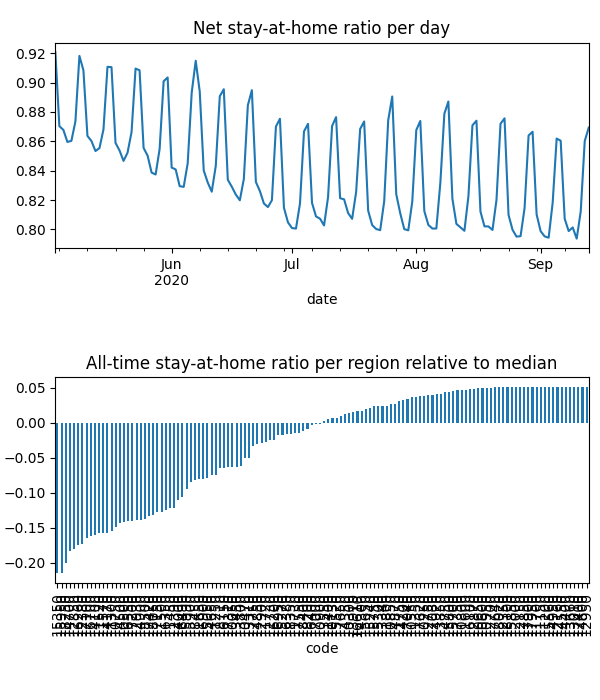

Source data for this figure (header and first rows):
date, code, km, stay, weight, visit
2020-05-03, 10050, 8.381, 0.9469, 6.0026651682036e-05, 0.0
2020-05-03, 10130, 8.419, 0.9872, 2.5255442716687242e-05, 3.478126564451797e-05
2020-05-03, 10250, , 1.0, 2.093333151282017e-05, 0.0
2020-05-03, 10300, 8.045, 0.9585, 9.234688029696611e-06, 0.0
2020-05-03, 10470, 8.159, 0.9576, 4.127286715211155e-05, 0.0
2020-05-03, 10500, 11.95, 0.8956, 0.0002555, 0.0525
2020-05-03, 10550, , 1.0, 2.2730977570036297e-05, 0.0
2020-05-03, 10600, , 1.0, 7.590129547601385e-06, 0.0
2020-05-03, 10650, , 1.0, 1.0094922801789362e-05, 0.0
2020-05-03, 10750, 13.38, 0.89, 0.0004515, 0.07073
2020-05-03, 10800, , 1.0, 3.7143776799123858e-06, 0.0
2020-05-03, 10850, , 1.0, 5.180377080319379e-06, 9.938676024036547e-05
2020-05-03, 10900, 9.47, 0.9777, 5.7173163429841115e-05, 0.001812
2020-05-03, 10950, , 1.0, 1.8591434156023304e-06, 0.0
2020-05-03, 11150, , 1.0, 1.6280938003685147e-06, 0.0
2020-05-03, 11200, , 1.0, 4.943387116630473e-07, 0.0
2020-05-03, 11250, 8.292, 0.919, 1.5428706025243557e-05, 0.0
2020-05-03, 11300, 11, 0.8837, 3.8000476605769847e-05, 0.008739
2020-05-03, 11350, , 1.0, 2.5060638644448415e-05, 0.0
2020-05-03, 11400, 8.992, 0.9782, 1.0845857531095179e-05, 0.0004299
2020-05-03, 11450, 15.22, 0.9054, 0.0001212, 0.01291
2020-05-03, 11500, 15.05, 0.9021, 0.0002136, 0.02273
2020-05-03, 11520, 10.44, 0.8886, 7.16102318290282e-05, 0.01748
2020-05-03, 11570, 11.64, 0.8819, 0.0003932, 0.08633
2020-05-03, 11600, , 1.0, 2.1778888738090098e-06, 0.0
2020-05-03, 11650, 10.18, 0.9431, 0.0002821, 0.001041
2020-05-03, 11700, , 1.0, 7.683743018240845e-07, 0.0
2020-05-03, 11720, 9.862, 0.981, 7.362362255683721e-05, 0.001433
2020-05-03, 11730, 9.645, 0.9911, 4.034632953245013e-05, 0.0
2020-05-03, 11750, , 1.0, 4.046054890024725e-06, 0.0
2020-05-03, 11800, 8.438, 0.9971, 4.288844278427929e-05, 0.0
2020-05-03, 12000, , 1.0, 2.860479940149583e-06, 0.0
2020-05-03, 12150, , 1.0, 2.281368845122068e-06, 0.0
2020-05-03, 12160, , 1.0, 9.03242798158242e-06, 0.0
2020-05-03, 12350, , 1.0, 9.944420724221194e-06, 0.0
2020-05-03, 12380, 12.68, 0.8724, 0.0002797, 0.07438
2020-05-03, 12390, 8.817, 0.9361, 5.475689961539761e-05, 0.0
2020-05-03, 12700, , 1.0, 6.6655877408517045e-06, 0.0
2020-05-03, 12730, , 1.0, 6.481618310753224e-06, 0.0
2020-05-03, 12750, , 1.0, 1.9524235783422444e-05, 0.0
2020-05-03, 12850, 12.22, 0.8741, 0.0001943, 0.04988
2020-05-03, 12870, , 1.0, 1.4976544479353746e-05, 0.0
2020-05-03, 12900, , 1.0, 7.587710477029427e-06, 0.0
2020-05-03, 12930, 11.51, 0.8855, 0.0001402, 0.02754
2020-05-03, 12950, , 1.0, 2.6042561498176234e-06, 0.0
2020-05-03, 13010, , 1.0, 5.601563936541826e-06, 0.0
2020-05-03, 13310, 8.031, 0.9419, 2.8848524442788037e-05, 0.0
2020-05-03, 13340, , 1.0, 6.590036947663946e-06, 0.0
2020-05-03, 13450, 8.075, 0.9591, 3.168349334314577e-05, 0.0
2020-05-03, 13550, , 1.0, 9.914151632568688e-06, 0.0
2020-05-03, 13660, , 1.0, 1.91824913112726e-06, 0.0
2020-05-03, 13800, 13.95, 0.9803, 6.681636741865993e-05, 0.00158
2020-05-03, 13850, , 1.0, 2.7188629141467606e-06, 0.0
2020-05-03, 13910, , 1.0, 1.3564684251883394e-05, 0.0
2020-05-03, 14000, 11.8, 0.9329, 0.0001043, 0.01264
2020-05-03, 14100, 10.35, 0.89, 2.0255510428106142e-05, 0.00504
2020-05-03, 14170, 11.37, 0.8891, 0.0001942, 0.04502
2020-05-03, 14200, , 1.0, 1.4779125917143117e-05, 0.0
2020-05-03, 14300, , 1.0, 4.681889221169377e-06, 0.0
2020-05-03, 14350, , 1.0, 2.035608422516763e-05, 0.0
... 17,092 more rows
